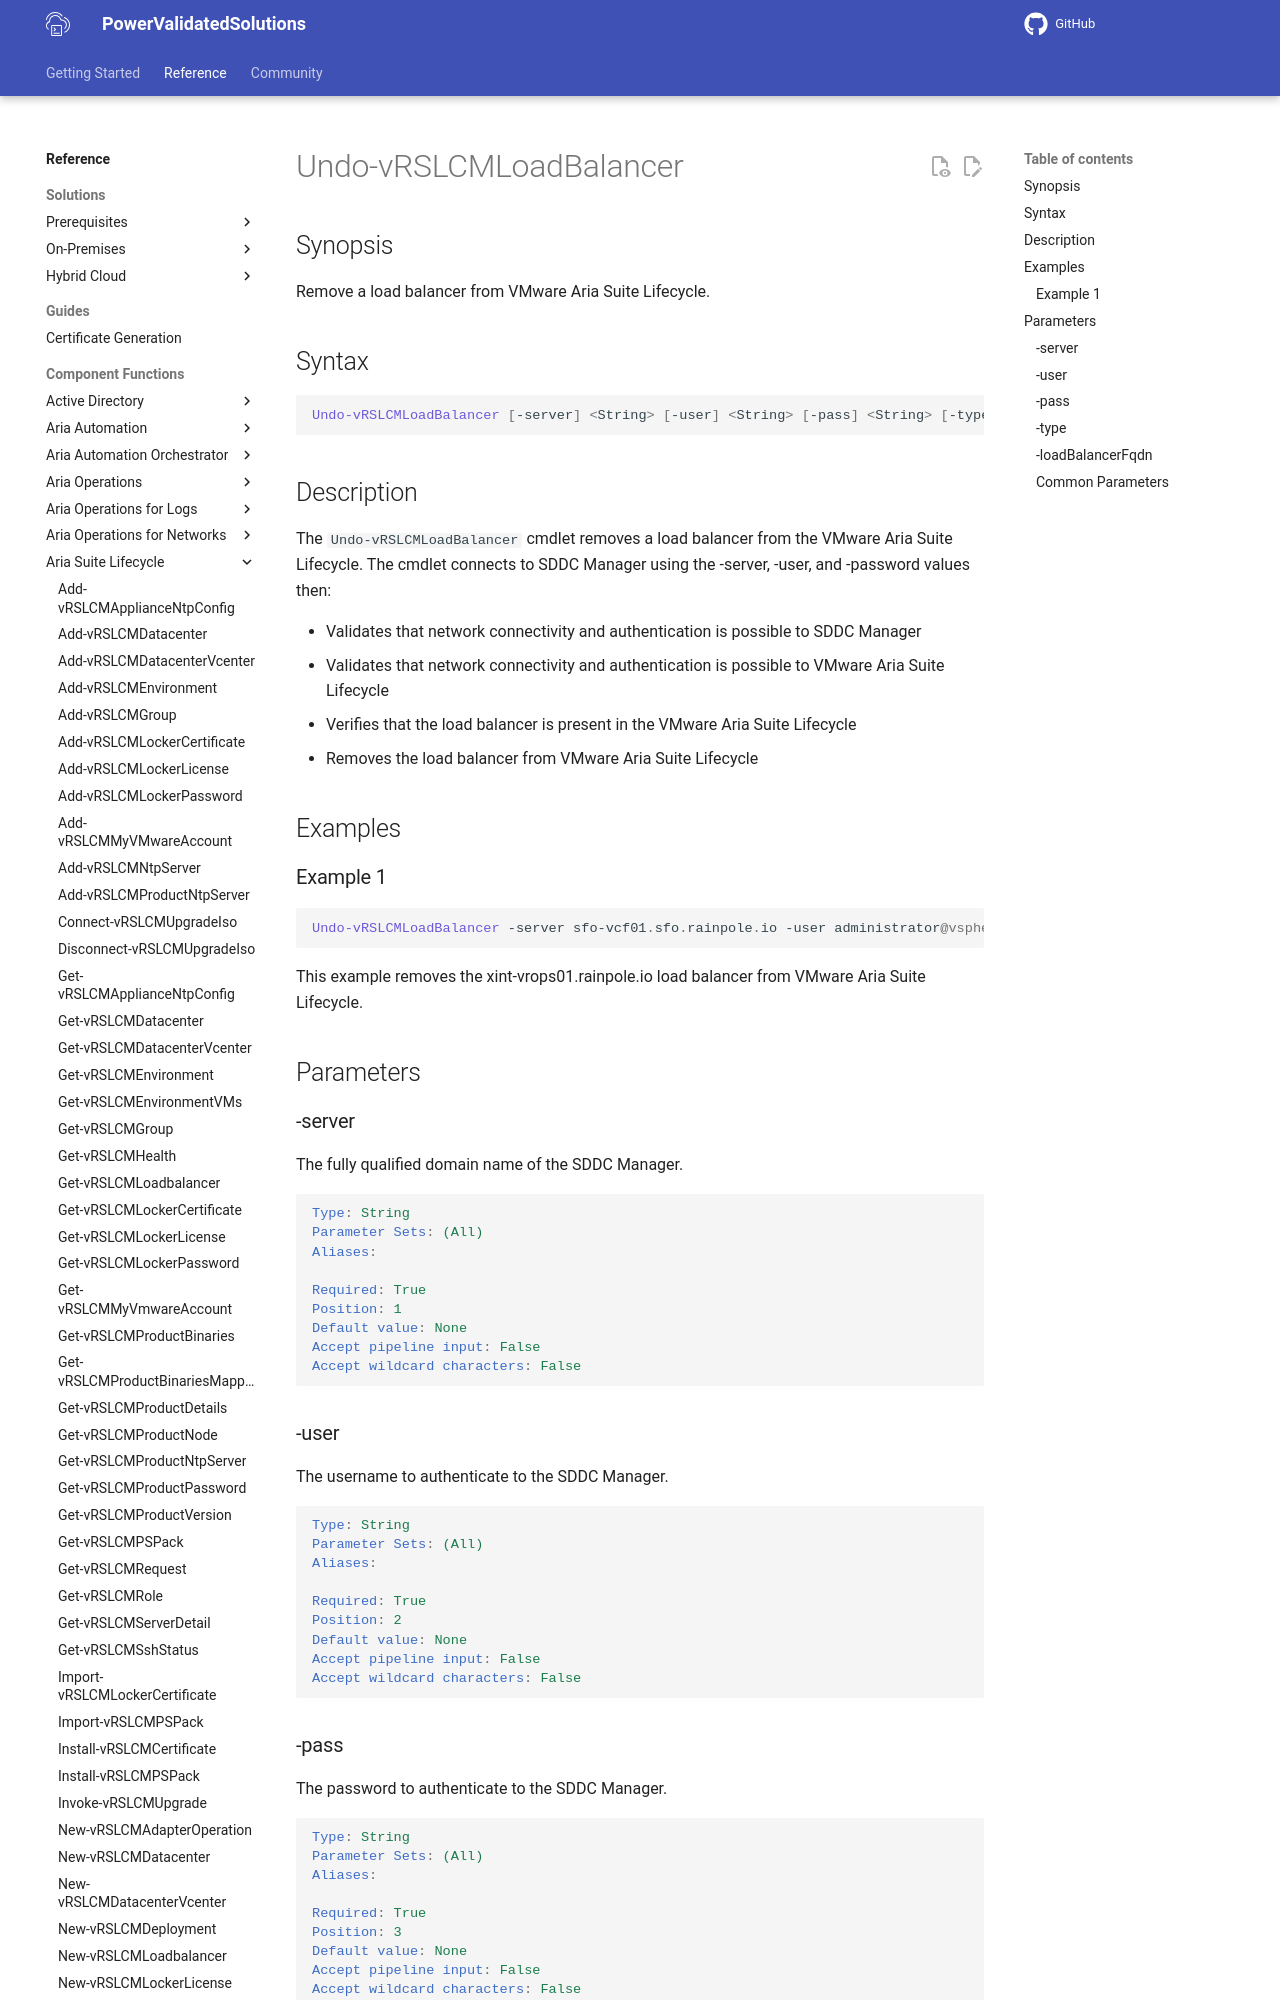

repository: vmware/power-validated-solutions-for-cloud-foundation · page: documentation/functions/aria-suite/aria-suite-lifecycle/Undo-vRSLCMLoadBalancer/index.html · generator: mkdocs

# Undo-vRSLCMLoadBalancer

## Synopsis

Remove a load balancer from VMware Aria Suite Lifecycle.

## Syntax

```powershell
Undo-vRSLCMLoadBalancer [-server] <String> [-user] <String> [-pass] <String> [-type] <String> [-loadBalancerFqdn] <String> [<CommonParameters>]
```

## Description

The `Undo-vRSLCMLoadBalancer` cmdlet removes a load balancer from the VMware Aria Suite Lifecycle.
The cmdlet connects to SDDC Manager using the -server, -user, and -password values then:

- Validates that network connectivity and authentication is possible to SDDC Manager
- Validates that network connectivity and authentication is possible to VMware Aria Suite Lifecycle
- Verifies that the load balancer is present in the VMware Aria Suite Lifecycle
- Removes the load balancer from VMware Aria Suite Lifecycle

## Examples

### Example 1

```powershell
Undo-vRSLCMLoadBalancer -server sfo-vcf01.sfo.rainpole.io -user administrator@vsphere.local -pass VMw@re1! -type NSX_T -loadBalancerFqdn xint-vrops01.rainpole.io
```

This example removes the xint-vrops01.rainpole.io load balancer from VMware Aria Suite Lifecycle.

## Parameters

### -server

The fully qualified domain name of the SDDC Manager.

```yaml
Type: String
Parameter Sets: (All)
Aliases:

Required: True
Position: 1
Default value: None
Accept pipeline input: False
Accept wildcard characters: False
```
